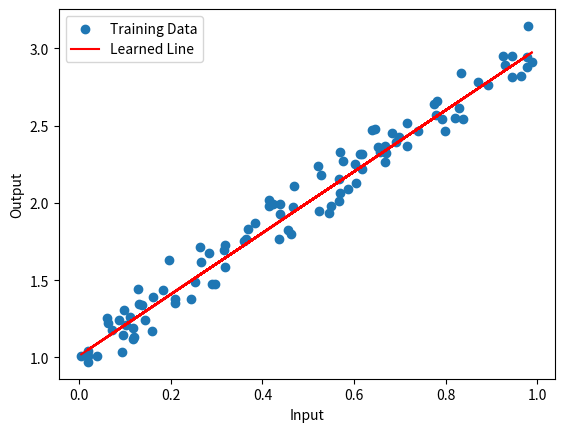

Write the Python code that produced this figure.
import numpy as np
import matplotlib.pyplot as plt

class LinearRegressionModel:
    def __init__(self):
        self.weights = None
        self.bias = None

    def train(self, X_train, y_train, learning_rate=0.01, epochs=100):
        # Initialize weights and bias
        np.random.seed(1)
        self.weights = np.random.randn(1)
        self.bias = np.random.randn(1)

        for epoch in range(epochs):
            total_loss = self._train_one_epoch(X_train, y_train, learning_rate)

            # Print the total loss for this epoch
            if epoch % 10 == 0:
                print(f'Epoch {epoch}, Total Loss: {total_loss}')

    def _train_one_epoch(self, X_train, y_train, learning_rate):
        total_loss = 0

        for i in range(len(X_train)):
            # Forward pass for a single data point
            prediction = self.predict(X_train[i])

            # Compute the mean squared error for this data point
            loss = (prediction - y_train[i]) ** 2
            total_loss += loss

            # Backward pass (gradient descent) for a single data point
            grad_weights, grad_bias = self._backpropagate(X_train[i], y_train[i], prediction)

            # Update weights and bias for a single data point
            self.weights -= learning_rate * grad_weights
            self.bias -= learning_rate * grad_bias

        return total_loss

    def _backpropagate(self, x, y_true, y_pred):
        # Chain rule for gradients
        grad_loss = 2 * (y_pred - y_true)
        grad_weights = grad_loss * x
        grad_bias = grad_loss

        return grad_weights, grad_bias

    def predict(self, x):
        return x * self.weights + self.bias

# Generate some random data for training
np.random.seed(0)
X_train = np.random.rand(100, 1)
y_train = 2 * X_train + 1 + 0.1 * np.random.randn(100, 1)

# Create and train the linear regression model
linear_model = LinearRegressionModel()
linear_model.train(X_train, y_train)

# Test the model on new data
X_test = np.array([[0.2], [0.5], [0.8]])
predictions = linear_model.predict(X_test)

# Print the predictions
print("Predictions:")
print(predictions)

# Plot the training data and the learned line
plt.scatter(X_train, y_train, label='Training Data')
plt.plot(X_train, linear_model.predict(X_train), color='red', label='Learned Line')
plt.xlabel('Input')
plt.ylabel('Output')
plt.legend()
plt.show()
